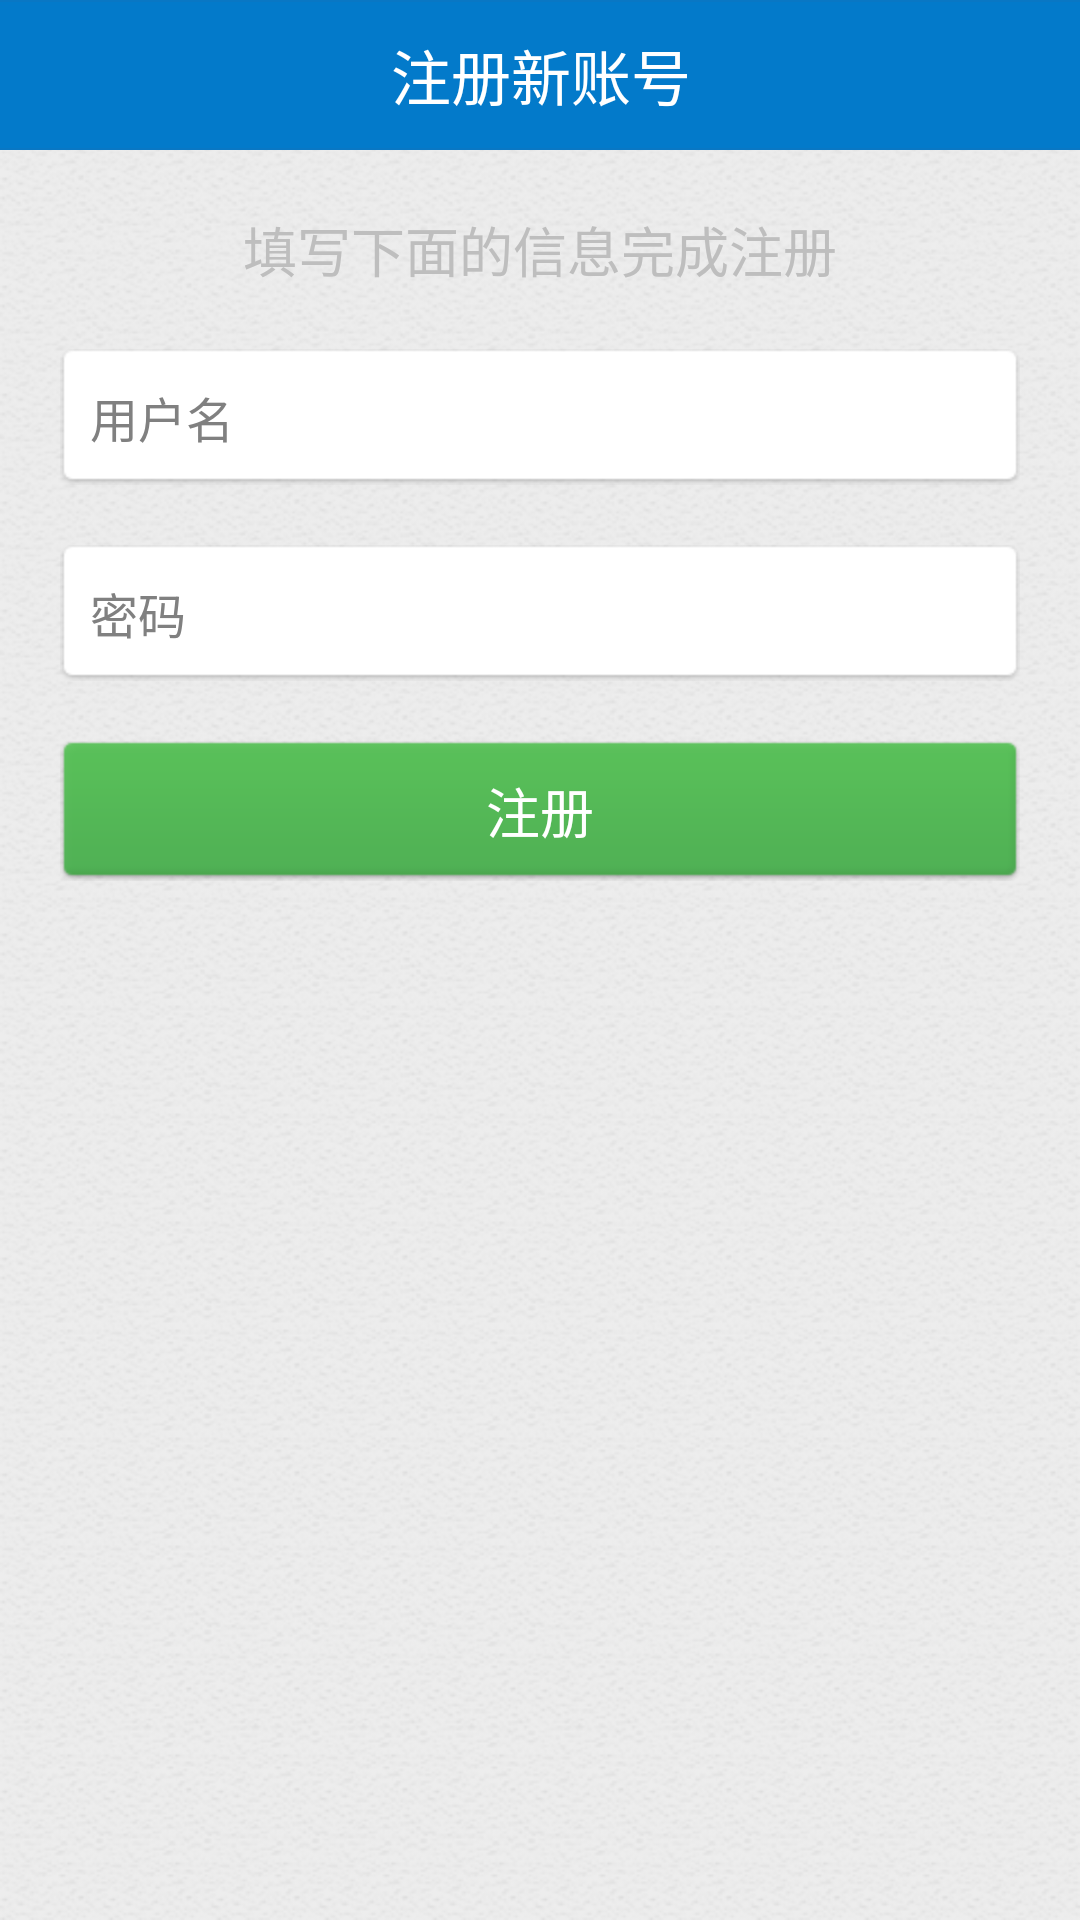

Write the Android layout XML for this screen, with the resource values it uses.
<!-- AndroidManifest.xml: application theme android:Theme.NoTitleBar.Fullscreen -->
<!-- res/layout/login_registuser.xml -->
<?xml version="1.0" encoding="utf-8"?>
<LinearLayout xmlns:android="http://schemas.android.com/apk/res/android"
    android:layout_width="fill_parent"
    android:layout_height="fill_parent"
    android:orientation="vertical"
    android:background="@drawable/background" >
    
   	<RelativeLayout
	    android:layout_width="fill_parent"
	    android:layout_height="50dp"
	    android:gravity="center"
	    android:background="@drawable/blue_line" >
		<TextView
		    android:layout_width="wrap_content"
		    android:layout_height="wrap_content"
		    android:text="@string/login_registbutton"
		    android:textSize="20sp"
		    android:textColor="@color/white" />
	</RelativeLayout>
	<TextView
	    android:layout_width="wrap_content"
	    android:layout_height="wrap_content"
	    android:text="@string/login_registcontent"
	    android:textSize="18sp"
	    android:layout_gravity="center"
	    android:paddingTop="20dp"
	    android:paddingBottom="20dp" />
	<LinearLayout
	    android:layout_width="match_parent"
	    android:layout_height="wrap_content"
	    android:orientation="vertical"
	    android:paddingLeft="20dp"
	    android:paddingRight="20dp" >
	   	<EditText
		    android:id="@+id/regist_username"
		    android:layout_width="match_parent"
		    android:layout_height="wrap_content"
		    android:singleLine="true"
		    android:paddingLeft="10dp"
		    android:paddingRight="10dp"
		    android:textSize="16sp"
		    android:background="@drawable/form_input_bg"
		    android:hint="@string/login_username" />
		<View
		    android:layout_width="match_parent"
		    android:layout_height="20dp" />
		<EditText
		    android:id="@+id/regist_password"
		    android:layout_width="match_parent"
		    android:layout_height="wrap_content"
		    android:inputType="textPassword"
		    android:singleLine="true"
		    android:paddingLeft="10dp"
		    android:paddingRight="10dp"
		    android:textSize="16sp"
		    android:background="@drawable/form_input_bg"
		    android:hint="@string/login_password" />
		<View
		    android:layout_width="match_parent"
		    android:layout_height="20dp" />
		<RelativeLayout
		    android:id="@+id/regist_registbutton"
		    android:layout_width="match_parent"
		    android:layout_height="wrap_content"
		    android:gravity="center"
		    android:onClick="true"
		    android:background="@drawable/login_loginbutton_selector" >
			<TextView
			    android:layout_width="wrap_content"
			    android:layout_height="wrap_content"
			    android:text="@string/login_regist_title"
			    android:textSize="18sp"
			    android:textColor="@color/white" />
		</RelativeLayout>
	</LinearLayout>
</LinearLayout>
<!-- resources referenced by this layout -->
<resources>
  <color name="white">#FFFFFF</color>
  <!-- drawable background: png bitmap (drawable-hdpi, 12664 bytes) -->
  <!-- drawable login_loginbutton_selector (drawable) -->
  <?xml version="1.0" encoding="utf-8"?>
  <selector xmlns:android="http://schemas.android.com/apk/res/android" >
      <item android:state_pressed="true" android:drawable="@drawable/green_btn_pressed"/>
  	<item android:drawable="@drawable/green_btn_normal"></item>
  </selector>
  <string name="login_password">密码</string>
  <string name="login_regist_title">注册</string>
  <string name="login_registbutton">注册新账号</string>
  <string name="login_registcontent">填写下面的信息完成注册</string>
  <string name="login_username">用户名</string>
</resources>
